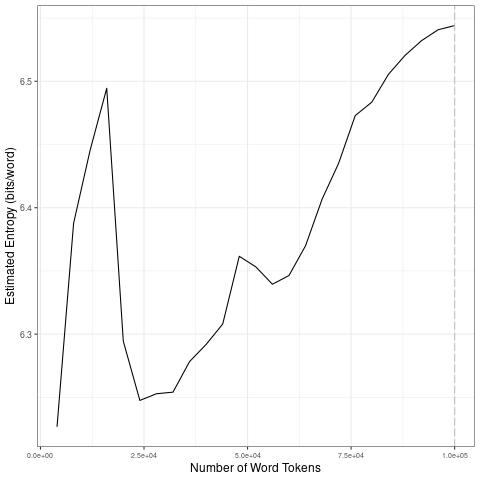

The file beside this chart, header and first rows:
file, entropy.Corpus.Size, entropy.Entropy, sd.Corpus.Size, sd.SD
data/2021_by_en/2021-05-27_tokens_1-gram…, 4000, 6.227, 20000, 0.1093
data/2021_by_en/2021-05-27_tokens_1-gram…, 8000, 6.388, 40000, 0.01916
data/2021_by_en/2021-05-27_tokens_1-gram…, 12000, 6.446, 60000, 0.02057
data/2021_by_en/2021-05-27_tokens_1-gram…, 16000, 6.494, 80000, 0.04694
data/2021_by_en/2021-05-27_tokens_1-gram…, 20000, 6.294, 1e+05, 0.01585
data/2021_by_en/2021-05-27_tokens_1-gram…, 24000, 6.248, 20000, 0.1093
data/2021_by_en/2021-05-27_tokens_1-gram…, 28000, 6.253, 40000, 0.01916
data/2021_by_en/2021-05-27_tokens_1-gram…, 32000, 6.254, 60000, 0.02057
data/2021_by_en/2021-05-27_tokens_1-gram…, 36000, 6.278, 80000, 0.04694
data/2021_by_en/2021-05-27_tokens_1-gram…, 40000, 6.292, 1e+05, 0.01585
data/2021_by_en/2021-05-27_tokens_1-gram…, 44000, 6.308, 20000, 0.1093
data/2021_by_en/2021-05-27_tokens_1-gram…, 48000, 6.362, 40000, 0.01916
data/2021_by_en/2021-05-27_tokens_1-gram…, 52000, 6.353, 60000, 0.02057
data/2021_by_en/2021-05-27_tokens_1-gram…, 56000, 6.34, 80000, 0.04694
data/2021_by_en/2021-05-27_tokens_1-gram…, 60000, 6.346, 1e+05, 0.01585
data/2021_by_en/2021-05-27_tokens_1-gram…, 64000, 6.37, 20000, 0.1093
data/2021_by_en/2021-05-27_tokens_1-gram…, 68000, 6.407, 40000, 0.01916
data/2021_by_en/2021-05-27_tokens_1-gram…, 72000, 6.435, 60000, 0.02057
data/2021_by_en/2021-05-27_tokens_1-gram…, 76000, 6.473, 80000, 0.04694
data/2021_by_en/2021-05-27_tokens_1-gram…, 80000, 6.484, 1e+05, 0.01585
data/2021_by_en/2021-05-27_tokens_1-gram…, 84000, 6.505, 20000, 0.1093
data/2021_by_en/2021-05-27_tokens_1-gram…, 88000, 6.52, 40000, 0.01916
data/2021_by_en/2021-05-27_tokens_1-gram…, 92000, 6.532, 60000, 0.02057
data/2021_by_en/2021-05-27_tokens_1-gram…, 96000, 6.541, 80000, 0.04694
data/2021_by_en/2021-05-27_tokens_1-gram…, 1e+05, 6.544, 1e+05, 0.01585
